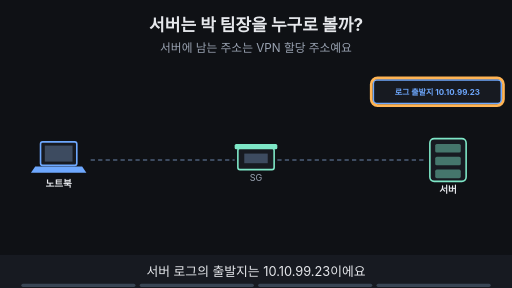
t = 0.00 s
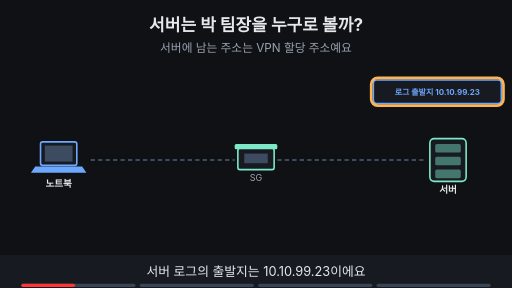
t = 1.88 s
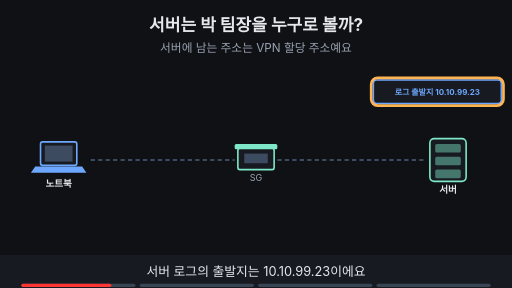
t = 3.16 s
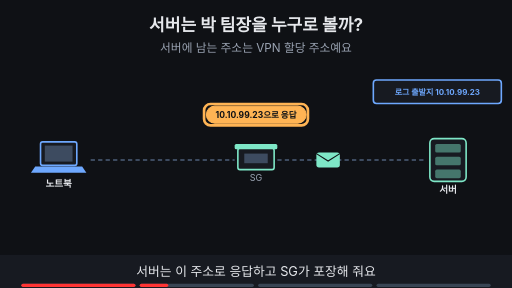
t = 5.00 s
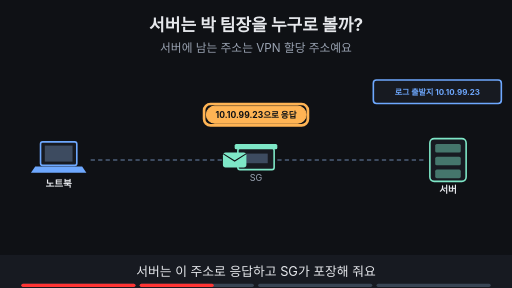
t = 6.59 s
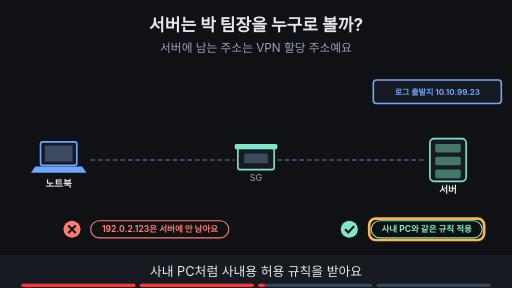
t = 8.24 s

The animated SVG that drew these frames (rendered in a browser with its animation timeline set to each time). Animation: 19 SMIL elements (animate=18,animateTransform=1); frames cover the first 8.24 s, repeats indefinitely.

<svg xmlns="http://www.w3.org/2000/svg" viewBox="0 0 960 540" width="960" height="540" font-family="-apple-system,'Apple SD Gothic Neo','Segoe UI',sans-serif">
<title>서버는 박 팀장을 누구로 볼까?</title>
<rect width="960" height="540" fill="#0f1115"/>
<text x="480" y="58" text-anchor="middle" font-size="32" font-weight="700" fill="#e6e8ec">서버는 박 팀장을 누구로 볼까?</text>
<text x="480" y="98" text-anchor="middle" font-size="22" fill="#9aa3b2">서버에 남는 주소는 VPN 할당 주소예요</text>
<rect x="76" y="266" width="68" height="44" rx="4" fill="#171a21" stroke="#6ea8fe" stroke-width="3"/><rect x="84" y="273" width="52" height="30" fill="#3d4b60"/><polygon points="66,312 154,312 162,324 58,324" fill="#6ea8fe"/><text x="110" y="350" text-anchor="middle" font-size="18" font-weight="700" fill="#e6e8ec">노트북</text><rect x="446" y="278" width="68" height="40" rx="4" fill="#171a21" stroke="#7ee7c7" stroke-width="3"/><rect x="440" y="270" width="80" height="10" rx="3" fill="#7ee7c7"/><rect x="458" y="288" width="44" height="18" fill="#3d4b60"/><text x="480" y="340" text-anchor="middle" font-size="17" fill="#9aa3b2">SG</text><rect x="806" y="260" width="68" height="80" rx="8" fill="#171a21" stroke="#7ee7c7" stroke-width="3"/><rect x="816" y="270" width="48" height="16" rx="3" fill="#7ee7c7" fill-opacity="0.45"/><rect x="816" y="294" width="48" height="16" rx="3" fill="#7ee7c7" fill-opacity="0.45"/><rect x="816" y="318" width="48" height="16" rx="3" fill="#7ee7c7" fill-opacity="0.45"/><text x="840" y="362" text-anchor="middle" font-size="18" font-weight="700" fill="#e6e8ec">서버</text><line x1="170" y1="300" x2="440" y2="300" stroke="#3d4b60" stroke-width="4" stroke-dasharray="8 6"/><line x1="520" y1="300" x2="800" y2="300" stroke="#3d4b60" stroke-width="4" stroke-dasharray="8 6"/><rect x="700" y="150" width="240" height="44" rx="6" fill="#171a21" stroke="#6ea8fe" stroke-width="3"/><text x="820.0" y="177.4" text-anchor="middle" font-size="15" font-weight="700" fill="#6ea8fe">로그 출발지 10.10.99.23</text><g opacity="1"><animate attributeName="opacity" values="1;1;0;0" keyTimes="0;0.235;0.250;1" dur="16s" repeatCount="indefinite"/><rect x="696" y="146" width="248" height="52" rx="12" fill="none" stroke="#ffb454" stroke-width="5"/></g><g opacity="0"><animate attributeName="opacity" values="0;0;1;1;0;0" keyTimes="0;0.250;0.265;0.485;0.500;1" dur="16s" repeatCount="indefinite"/><g><animateTransform attributeName="transform" type="translate" values="800,300;800,300;520,300;440,300;170,300;170,300" keyTimes="0.000;0.263;0.338;0.412;0.487;1.000" dur="16s" repeatCount="indefinite"/><rect x="-22" y="-14" width="44" height="28" rx="5" fill="#7ee7c7"/><path d="M-22 -12 l22 14 l22 -14" fill="none" stroke="#0f1115" stroke-width="2"/></g></g><g opacity="0"><animate attributeName="opacity" values="0;0;1;1;0;0" keyTimes="0;0.250;0.265;0.485;0.500;1" dur="16s" repeatCount="indefinite"/><rect x="387" y="199" width="187" height="32" rx="16" fill="#ffb454" stroke="#ffb454" stroke-width="2"/><text x="480" y="220.76" text-anchor="middle" font-size="16" font-weight="700" fill="#0f1115">10.10.99.23으로 응답</text></g><g opacity="0"><animate attributeName="opacity" values="0;0;1;1;0;0" keyTimes="0;0.250;0.265;0.485;0.500;1" dur="16s" repeatCount="indefinite"/><rect x="382.64" y="195.0" width="194.72" height="40" rx="12" fill="none" stroke="#ffb454" stroke-width="5"/></g><g opacity="0"><animate attributeName="opacity" values="0;0;1;1;0;0" keyTimes="0;0.500;0.515;0.735;0.750;1" dur="16s" repeatCount="indefinite"/><rect x="696" y="414" width="208" height="32" rx="16" fill="#0f1115" stroke="#7ee7c7" stroke-width="2"/><text x="800" y="435.76" text-anchor="middle" font-size="16" font-weight="700" fill="#7ee7c7">사내 PC와 같은 규칙 적용</text><circle cx="655" cy="430" r="16" fill="#7ee7c7"/><path d="M647 430 l6 6 l11 -12" fill="none" stroke="#0f1115" stroke-width="4"/></g><g opacity="0"><animate attributeName="opacity" values="0;0;1;1;0;0" keyTimes="0;0.500;0.515;0.735;0.750;1" dur="16s" repeatCount="indefinite"/><rect x="692.24" y="410.0" width="215.51999999999998" height="40" rx="12" fill="none" stroke="#ffb454" stroke-width="5"/></g><g opacity="0"><animate attributeName="opacity" values="0;0;1;1;0;0" keyTimes="0;0.500;0.515;0.735;0.750;1" dur="16s" repeatCount="indefinite"/><rect x="170" y="414" width="259" height="32" rx="16" fill="#0f1115" stroke="#ff7b72" stroke-width="2"/><text x="300" y="435.76" text-anchor="middle" font-size="16" font-weight="700" fill="#ff7b72">192.0.2.123은 서버에 안 남아요</text><circle cx="135" cy="430" r="16" fill="#ff7b72"/><path d="M128 423 l14 14 M142 423 l-14 14" stroke="#0f1115" stroke-width="4"/></g><g opacity="0"><animate attributeName="opacity" values="0;0;1;1" keyTimes="0;0.750;0.765;1" dur="16s" repeatCount="indefinite"/><rect x="330" y="372" width="300" height="44" rx="6" fill="#171a21" stroke="#c792ea" stroke-width="3"/><text x="480.0" y="399.4" text-anchor="middle" font-size="15" font-weight="700" fill="#c792ea">VPN 기록  박 팀장 = 10.10.99.23</text></g><g opacity="0"><animate attributeName="opacity" values="0;0;1;1" keyTimes="0;0.750;0.765;1" dur="16s" repeatCount="indefinite"/><rect x="326" y="368" width="308" height="52" rx="12" fill="none" stroke="#ffb454" stroke-width="5"/></g><g opacity="0"><animate attributeName="opacity" values="0;0;1;1" keyTimes="0;0.750;0.765;1" dur="16s" repeatCount="indefinite"/><rect x="341" y="442" width="279" height="33" rx="16" fill="#7ee7c7" stroke="#7ee7c7" stroke-width="2"/><text x="480" y="464.12" text-anchor="middle" font-size="17" font-weight="700" fill="#0f1115">누구인지는 VPN 기록과 맞춰 봐요</text></g>
<rect x="0" y="478" width="960" height="62" fill="#171a21"/>
<g opacity="1"><animate attributeName="opacity" values="1;1;0;0" keyTimes="0;0.235;0.250;1" dur="16s" repeatCount="indefinite"/><text x="480" y="518" text-anchor="middle" font-size="24" fill="#e6e8ec">서버 로그의 출발지는 10.10.99.23이에요</text></g>
<g opacity="0"><animate attributeName="opacity" values="0;0;1;1;0;0" keyTimes="0;0.250;0.265;0.485;0.500;1" dur="16s" repeatCount="indefinite"/><text x="480" y="518" text-anchor="middle" font-size="24" fill="#e6e8ec">서버는 이 주소로 응답하고 SG가 포장해 줘요</text></g>
<g opacity="0"><animate attributeName="opacity" values="0;0;1;1;0;0" keyTimes="0;0.500;0.515;0.735;0.750;1" dur="16s" repeatCount="indefinite"/><text x="480" y="518" text-anchor="middle" font-size="24" fill="#e6e8ec">사내 PC처럼 사내용 허용 규칙을 받아요</text></g>
<g opacity="0"><animate attributeName="opacity" values="0;0;1;1" keyTimes="0;0.750;0.765;1" dur="16s" repeatCount="indefinite"/><text x="480" y="518" text-anchor="middle" font-size="24" fill="#e6e8ec">누구인지는 VPN 접속 기록과 맞춰 봐요</text></g>

<g aria-label="재생 진행 막대" data-stage-count="4"><g class="progress-segment" data-stage="1"><rect x="40" y="532" width="214" height="6" rx="3" fill="#394554"/><rect x="40" y="532" width="0" height="6" rx="3" fill="#ff3434"><animate attributeName="width" values="0;214;214" keyTimes="0;0.250000;1" dur="16s" repeatCount="indefinite"/></rect></g><g class="progress-segment" data-stage="2"><rect x="262" y="532" width="214" height="6" rx="3" fill="#394554"/><rect x="262" y="532" width="0" height="6" rx="3" fill="#ff3434"><animate attributeName="width" values="0;0;214;214" keyTimes="0;0.250000;0.500000;1" dur="16s" repeatCount="indefinite"/></rect></g><g class="progress-segment" data-stage="3"><rect x="484" y="532" width="214" height="6" rx="3" fill="#394554"/><rect x="484" y="532" width="0" height="6" rx="3" fill="#ff3434"><animate attributeName="width" values="0;0;214;214" keyTimes="0;0.500000;0.750000;1" dur="16s" repeatCount="indefinite"/></rect></g><g class="progress-segment" data-stage="4"><rect x="706" y="532" width="214" height="6" rx="3" fill="#394554"/><rect x="706" y="532" width="0" height="6" rx="3" fill="#ff3434"><animate attributeName="width" values="0;0;214" keyTimes="0;0.750000;1" dur="16s" repeatCount="indefinite"/></rect></g></g></svg>
